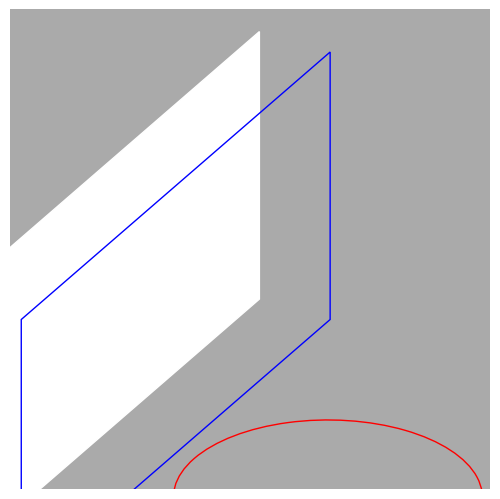

Reproduce this figure in Python. (Note: this script raises an exception after producing the figure.)
# -*- coding: utf-8 -*-
"""
Gerador de superfície para uma Tabela de Basquete que sempre acerta na cesta
Somente alguns algoritmos úteis

[redacted]
"""


import math
import numpy as np
import matplotlib.pyplot as plt
import mpl_toolkits.mplot3d.art3d as art3d
from scipy import interpolate

######## Configurações ########
visao = 3 # 1 = aberta, 2 = fechada, 3 = Lado Direito da Tabela
#Arremessos = 500
VXZ0range = [-141,124,3]
VY0range = [0,420,5]
#VXZ0range = [109,124,3] #Varredura Inferior
#VY0range = [0,420,5]
#VXZ0range = [-141,-126,3] #Varredura Superior
#VY0range = [0,420,5]
#VXZ0range = [-140,140,3] #Varredura Centro
#VY0range = [0,20,10]
#VXZ0range = [-140,140,3] #Varredura Direita
#VY0range = [370,420,5]
bolaRaio = 119
aroRaio = 450/2
aroHaste = 150
aroAltura = 3000
moscaRaio = 5
tabelaComprimento = 900
tabelaLargura = 600
focoAltura = 300
shotAltura = 1850
shotDistancia = 4600
SigmaVx = 80
SigmaVy = 200
SigmaVz = 80
deltaAngulo = 0.002
deltaT = 0.0005
shootTimeRange = 3
rebatidaTimeRange = 1
g =  9807 #mm/s²
gridSizeX = 91
gridSizeY = 61

SquareComprimento = tabelaComprimento/(gridSizeX-1)
SquareLargura = tabelaLargura/(gridSizeY-1)

######## Funções ########
def colisor(P):
    global bolaRaio, aroAltura
    if P[0] <= bolaRaio:
        return [round(P[1]/10)+45, round((P[2]-3000)/10)]
    return False

def shoot(P0, V0, timeRange=2, rebatida=False, grafico=False, size=1):
    global deltaT, PF, VF, aroP
    grid = 0
    X = []
    Y = []
    Z = []
    V = []
    for t in np.arange(0, timeRange, deltaT):
        X.append(P0[0] + V0[0]*t)
        Y.append(P0[1] + V0[1]*t)
        Z.append(P0[2] + V0[2]*t -g*t**2/2)
        
        if len(X) > 2:
            V.append((np.array([X[-1],Y[-1],Z[-1]]) -
                      np.array([X[-2],Y[-2],Z[-2]]))/deltaT) #calcula Vx, Vy e Vz
            if rebatida:
                if detector(Z[-1],V[-1][2]):
                    #print("tempo para cesta = {}".format(t))
                    if grafico:
                        ax.scatter3D(X, Y, Z, s=size)
                    return calcErro([X[-1],Y[-1],Z[-1]], aroP, seta=grafico)
            else:
                test = colisor((X[-1], Y[-1], Z[-1]))
                if test and test[0] in range(gridSizeX) and test[1] in range(gridSizeY): #### Colidiu ####
                    #print("tempo para bater na tabela = {}".format(t))
                    grid = test
                    VF = np.array(V[-1])
                    PF = np.array([X[-1], Y[-1], Z[-1]])
                    if grafico:
                        ax.scatter3D(X, Y, Z, s=size)
                    return True, grid
    if grafico:
        ax.scatter3D(X, Y, Z, s=size)
    return False, False #### Não Colidiu / Não Detectou ####

def refletor(P, V, theta, phi, seta = False):
    normal = calcNormal(theta, phi)
    if seta:    ### Desenha a Normal do bloco colidido ###
        ax.quiver(P[0], P[1], P[2], # <-- starting point of vector
                normal[0]*300, normal[1]*300, normal[2]*300, # <-- directions of vector
                color = 'red', alpha = .5, lw = 3)
    return (np.identity(3) - 2*np.multiply(normal, np.array([normal]).T)).dot(V)
    
def detector(z, Vz):
    global aroAltura
    if Vz <= 0:
        if z <= aroAltura:
            return True
    return False
    
def calcNormal(theta, phi):
    return np.array([np.cos(phi)*np.cos(theta), -np.cos(phi)*np.sin(theta),
                     np.sin(phi)])

def calcErro(P, Target, seta=False):
    deltaX = Target[0] - P[0]
    deltaY = Target[1] - P[1]
    if seta:
        ax.quiver(P[0], P[1], P[2], # <-- starting point of vector
                deltaX, deltaY, 0, # <-- directions of vector
                color = 'black', alpha = .2, lw = 2)
    return np.sqrt(deltaX**2 + deltaY**2)

def grid2Coords(gridX, gridY):
    global  gridSizeX, gridSizeY, tabelaComprimento, tabelaLargura, focoAltura, aroAltura
    y = (gridX - (gridSizeX-1)/2) * tabelaComprimento/(gridSizeX-1)
    z = (gridY - (gridSizeY-1)/2) * tabelaLargura/(gridSizeY-1) + focoAltura + aroAltura
    x = 0
    return np.array([x, y, z])

def coords2Grid(P):
    global  gridSizeX, gridSizeY, tabelaComprimento, tabelaLargura, focoAltura, aroAltura
    x = P[1]
    y = P[2] - focoAltura - aroAltura
    gridX = (2*x + tabelaComprimento)*(gridSizeX-1) / (2*tabelaComprimento)
    gridY = (2*y + tabelaLargura)*(gridSizeY-1) / (2*tabelaLargura)
    return np.array([int(gridX), int(gridY)])

def grid2SquareCoords(gridX, gridY):
    global SquareComprimento, SquareLargura
    P = grid2Coords(gridX, gridY)
    x = P[1] - SquareComprimento/2
    y = P[2] - SquareLargura/2
    return np.array([x,y])

invphi = (math.sqrt(5) - 1) / 2  # 1 / phi
invphi2 = (3 - math.sqrt(5)) / 2  # 1 / phi^2
def gss(a, b, PF, VF, theta, phi, var="phi", tol=1e-5):
    """Golden-section search.
    Given a function f with a single local minimum in
    the interval [a,b], gss returns a subset interval
    [c,d] that contains the minimum with d-c <= tol.
    """
    (a, b) = (min(a, b), max(a, b))
    h = b - a
    if h <= tol:
        return (a, b)
    # Required steps to achieve tolerance
    n = int(math.ceil(math.log(tol / h) / math.log(invphi)))
    c = a + invphi2 * h
    d = a + invphi * h
    if var == "phi":
        fc = shoot(PF, refletor(PF, VF, theta, c, seta = False),
                      rebatidaTimeRange, rebatida=True, grafico=False)
        fd = shoot(PF, refletor(PF, VF, theta, d, seta = False),
                      rebatidaTimeRange, rebatida=True, grafico=False)
    else:
        fc = shoot(PF, refletor(PF, VF, c, phi, seta = False),
                      rebatidaTimeRange, rebatida=True, grafico=False)
        fd = shoot(PF, refletor(PF, VF, d, phi, seta = False),
                      rebatidaTimeRange, rebatida=True, grafico=False)
    yc = fc
    yd = fd
    for k in range(n-1):
        if yc < yd:  # yc > yd to find the maximum
            b = d
            d = c
            yd = yc
            h = invphi * h
            c = a + invphi2 * h
            if var == "phi":
                fc = shoot(PF, refletor(PF, VF, theta, c, seta = False),
                      rebatidaTimeRange, rebatida=True, grafico=False)
            else:
                fc = shoot(PF, refletor(PF, VF, c, phi, seta = False),
                      rebatidaTimeRange, rebatida=True, grafico=False)
            yc = fc
        else:
            a = c
            c = d
            yc = yd
            h = invphi * h
            d = a + invphi * h
            if var == "phi":
                fd = shoot(PF, refletor(PF, VF, theta, d, seta = False),
                      rebatidaTimeRange, rebatida=True, grafico=False)
            else:
                fd = shoot(PF, refletor(PF, VF, d, phi, seta = False),
                      rebatidaTimeRange, rebatida=True, grafico=False)
            yd = fd
    if yc < yd:
        #return (a, d)
        return (a + d)/2
    else:
        #return (c, b)
        return (c + b)/2

######### Configura o PyPlot ##########
fig = plt.figure()
ax = fig.add_subplot(111, projection='3d', proj_type = 'ortho', facecolor='#AAAAAA')
fig.subplots_adjust(left=0, right=1, bottom=0, top=1)
if visao == 1:    
    ax.set_xlim(0, 5000)
    ax.set_ylim(-2500, 2500)
    ax.set_zlim(0, 5000)
elif visao == 2:
    ax.set_xlim(-100, 800)
    ax.set_ylim(-450, 450)
    ax.set_zlim(2700, 3600)
else:
    ax.set_xlim(-100, 350)
    ax.set_ylim(0, 450)
    ax.set_zlim(3100, 3550)
ax.axis("off")

######## Desenha Tabela e Aro #########
aroP = np.array([aroHaste + aroRaio, 0, aroAltura])
aro2P = np.array([bolaRaio - (aroP[0]-bolaRaio), 0, aroAltura])
tabelaP = np.array([0, -tabelaComprimento/2, aroAltura])
tabela2P = np.array([bolaRaio, -tabelaComprimento/2, aroAltura])
aro = plt.Circle(aroP, aroRaio, color='r', fill=0)
mosca = plt.Circle(aroP, moscaRaio, color='blue', fill=1)
tabela = plt.Rectangle((tabelaP[1],tabelaP[2]),
                       tabelaComprimento, tabelaLargura, color='w', fill=1)
tabela2 = plt.Rectangle((tabela2P[1],tabela2P[2]),
                       tabelaComprimento, tabelaLargura, color='b', fill=0)
ax.add_patch(aro)
ax.add_patch(mosca)
ax.add_patch(tabela)
ax.add_patch(tabela2)
art3d.pathpatch_2d_to_3d(aro, z=aroP[2], zdir="z")
art3d.pathpatch_2d_to_3d(mosca, z=aroP[2], zdir="z")
art3d.pathpatch_2d_to_3d(tabela, z=0, zdir="x")
art3d.pathpatch_2d_to_3d(tabela2, z=bolaRaio, zdir="x")


###############################################
X = np.arange(45, 91, 1)
Y = np.arange(2, 61, 1)
delx = []
dely = []
for i in range(45,91):
    for j in range(2,61):
        if not isinstance(GridAmostras[i][j][0], np.ndarray):
            print ("grid {} {}".format(i, j))
            delx.append(i-45)
            dely.append(j-2)
            """
            P = grid2SquareCoords(i, j)
            gridSquare = plt.Rectangle(P, SquareComprimento, SquareLargura, color='blue', fill=1)
            ax.add_patch(gridSquare)
            art3d.pathpatch_2d_to_3d(gridSquare, z=bolaRaio, zdir="x")
plt.show()
"""
delx = list(dict.fromkeys(delx))
#dely = list(dict.fromkeys(dely))
X = np.delete(X, delx)
#Y = np.delete(Y, dely)
#xx, yy = np.meshgrid(x, y)

Theta = [[np.array([0]) for x in range(len(X))] for y in range(len(Y))]
Phi = [[np.array([0]) for x in range(len(X))] for y in range(len(Y))]
for j in range(len(Y)):
    for i in range (len(X)):
        Theta[j][i] = Grid[X[i]][Y[j]][0]
        Phi[j][i] = Grid[X[i]][Y[j]][1]
        
fTheta = interpolate.interp2d(X, Y, Theta, kind='cubic')
fPhi = interpolate.interp2d(X, Y, Phi, kind='cubic')

def f(x, y):
    global fTheta, fPhi
    return np.concatenate((fTheta(x,y),fPhi(x,y),np.array([0])))

i = 86
j = 3
GridAmostras[i][j] = np.vstack((GridAmostras[i][j],f(i,j)))



for i in range(45,91):
    for j in range(0,61):
        if not isinstance(GridAmostras[i][j][0], np.ndarray):
            print ("grid {} {}".format(i, j))
            GridAmostras[i][j] = np.vstack((GridAmostras[i][j],f(i,j)))
            
            P = grid2SquareCoords(i, j)
            gridSquare = plt.Rectangle(P, SquareComprimento, SquareLargura, color='blue', fill=1)
            ax.add_patch(gridSquare)
            art3d.pathpatch_2d_to_3d(gridSquare, z=bolaRaio, zdir="x")
plt.show()


########## Faz a média dos valores, atualiza no Grid e plota Normais e Quadrados ###########
for i in range(len(Grid)):
    for j in range(len(Grid[0])):
        if isinstance(GridAmostras[i][j][0], np.ndarray):
            #print ("grid {} {} = {}".format(i, j, len(GridAmostras[i][j])-1))
            #Grid[i][j] = np.sum(GridAmostras[i][j], axis=0)/(len(GridAmostras[i][j])-1)
            
            ######## Desenha as Normais do Grid ##########
            P = grid2Coords(i, j)
            normal = bolaRaio/4*calcNormal(Grid[i][j][0],Grid[i][j][1])
            ax.quiver(P[0]+bolaRaio, P[1], P[2], # <-- starting point of vector
            normal[0], normal[1], normal[2], # <-- directions of vector
            color = 'red', alpha = 0.5, lw = 2)
            
            P = grid2SquareCoords(i, j)
            gridSquare = plt.Rectangle(P, SquareComprimento, SquareLargura, color='blue', fill=1)
            ax.add_patch(gridSquare)
            art3d.pathpatch_2d_to_3d(gridSquare, z=bolaRaio, zdir="x")
plt.show()